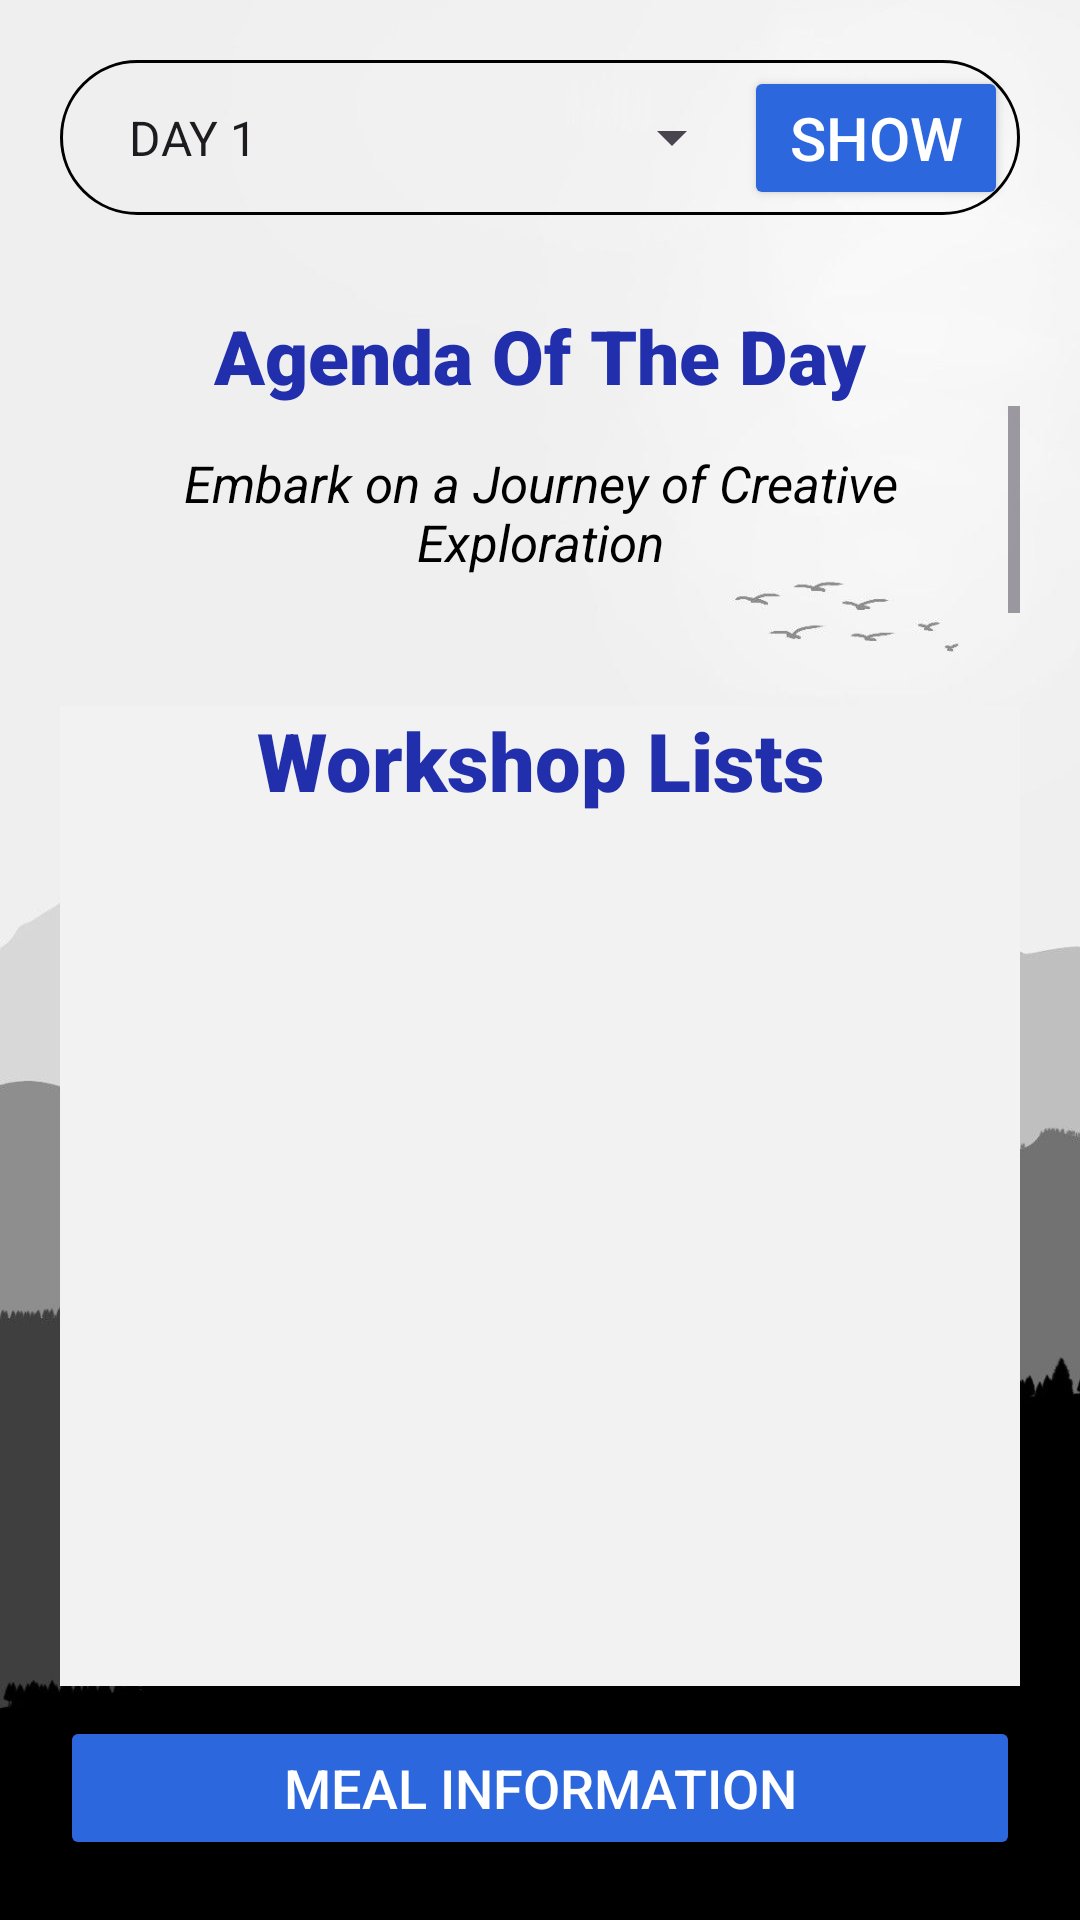

Write the Android layout XML for this screen, with the resource values it uses.
<!-- AndroidManifest.xml: application theme Theme.ChatterCampApplication -->
<!-- res/layout/fragment_home.xml -->
<?xml version="1.0" encoding="utf-8"?>
<LinearLayout
    xmlns:android="http://schemas.android.com/apk/res/android"
    xmlns:tools="http://schemas.android.com/tools"
    android:layout_width="match_parent"
    android:layout_height="match_parent"
    android:padding="20dp"
    android:orientation="vertical"
    xmlns:app="http://schemas.android.com/apk/res-auto"
    android:background="@drawable/bg"
    tools:context="com.ChatterCampApplication.Fragment.HomeFragment">

    <androidx.constraintlayout.widget.ConstraintLayout
        android:id="@+id/clDay"
        android:layout_width="match_parent"
        android:layout_height="wrap_content"
        android:background="@drawable/square"
        app:layout_constraintEnd_toEndOf="parent"
        app:layout_constraintStart_toStartOf="parent"
        app:layout_constraintTop_toTopOf="parent"
        app:layout_constraintBottom_toTopOf="@id/clAgenda">

        <Spinner
            android:id="@+id/spinnerDay"
            android:layout_width="0dp"
            android:layout_height="wrap_content"
            android:entries="@array/day"
            android:padding="15dp"
            style="@style/spinner"
            app:layout_constraintStart_toStartOf="parent"
            app:layout_constraintTop_toTopOf="parent"
            app:layout_constraintBottom_toBottomOf="parent"
            app:layout_constraintEnd_toStartOf="@id/btnShow"/>

        <Button
            android:id="@+id/btnShow"
            android:layout_width="wrap_content"
            android:layout_height="match_parent"
            android:backgroundTint="@color/blue_10"
            android:text="@string/btnShow"
            android:padding="8dp"
            android:layout_marginEnd="4dp"
            android:textColor="@color/white"
            android:textSize="20sp"
            app:layout_constraintEnd_toEndOf="parent"
            app:layout_constraintTop_toTopOf="parent"
            app:layout_constraintBottom_toBottomOf="parent"/>
    </androidx.constraintlayout.widget.ConstraintLayout>

   <androidx.constraintlayout.widget.ConstraintLayout
       android:layout_width="match_parent"
       android:layout_height="wrap_content"
       android:id="@+id/clAgenda"
       android:background="@drawable/squareborder"
       android:backgroundTint="@color/white"
       android:layout_marginTop="20dp">

       <TextView
           android:id="@+id/tvAgenda"
           android:layout_width="wrap_content"
           android:layout_height="wrap_content"
           android:text="@string/tvAgenda"
           android:fontFamily="sans-serif-black"
           android:textColor="@color/blue"
           android:textSize="25sp"
           android:layout_marginTop="10dp"
           android:gravity="center"
           app:layout_constraintStart_toStartOf="parent"
           app:layout_constraintEnd_toEndOf="parent"
           app:layout_constraintTop_toTopOf="parent" />

       <ScrollView
           android:layout_width="match_parent"
           android:layout_height="70dp"
           app:layout_constraintTop_toBottomOf="@id/tvAgenda"
           app:layout_constraintStart_toStartOf="parent"
           app:layout_constraintEnd_toEndOf="parent"
           app:layout_constraintBottom_toBottomOf="parent">
           <LinearLayout
               android:layout_width="match_parent"
               android:layout_height="0dp"
               android:gravity="center"
               android:id="@+id/clAgendaText">

               <TextView
                   android:id="@+id/tvAgendaText"
                   android:layout_width="match_parent"
                   android:layout_height="71dp"
                   android:gravity="center"
                   android:text="@string/tvAgendaText"
                   android:textColor="@color/black"
                   android:textSize="17sp"
                   android:textStyle="italic" />
           </LinearLayout>
       </ScrollView>

   </androidx.constraintlayout.widget.ConstraintLayout>

    <androidx.constraintlayout.widget.ConstraintLayout
        android:id="@+id/clWorkshops"
        android:layout_width="match_parent"
        android:layout_height="0dp"
        android:background="@color/grey_300"
        android:layout_weight="2"
        android:layout_marginTop="30dp">

        <TextView
            android:id="@+id/tvWorkshops"
            android:layout_width="wrap_content"
            android:layout_height="wrap_content"
            android:fontFamily="sans-serif-black"
            android:gravity="center"
            android:text="@string/tvWorkshops"
            android:textColor="@color/blue"
            android:textSize="27sp"
            app:layout_constraintEnd_toEndOf="parent"
            app:layout_constraintStart_toStartOf="parent"
            app:layout_constraintTop_toTopOf="parent" />

        <androidx.recyclerview.widget.RecyclerView
            android:id="@+id/rvWorkshopList"
            android:layout_width="match_parent"
            android:layout_height="0dp"
            android:layout_marginTop="10dp"
            android:paddingBottom="10dp"
            app:layout_constraintBottom_toBottomOf="parent"
            app:layout_constraintEnd_toEndOf="parent"
            app:layout_constraintStart_toStartOf="parent"
            app:layout_constraintTop_toBottomOf="@id/tvWorkshops" />

    </androidx.constraintlayout.widget.ConstraintLayout>

    <androidx.constraintlayout.widget.ConstraintLayout
        android:id="@+id/clMealButton"
        android:layout_width="match_parent"
        android:layout_height="wrap_content"
        android:background="@drawable/square" >

        <Button
            android:id="@+id/btnMealInfo"
            android:layout_width="match_parent"
            android:layout_height="wrap_content"
            android:backgroundTint="@color/blue_10"
            android:paddingVertical="10dp"
            android:layout_marginTop="10dp"
            android:text="@string/btnMealInfo"
            android:textColor="@color/white"
            android:textSize="18sp"
            app:layout_constraintStart_toStartOf="parent"
            app:layout_constraintTop_toTopOf="parent"
            app:layout_constraintBottom_toBottomOf="parent"
            app:layout_constraintEnd_toEndOf="parent"/>
    </androidx.constraintlayout.widget.ConstraintLayout>
</LinearLayout>
<!-- resources referenced by this layout -->
<resources>
  <string-array name="day">
          <item name="Day 1">DAY 1</item>
          <item name="Day 2">DAY 2</item>
          <item name="Day 3">DAY 3</item>
      </string-array>
  <color name="black">#FF000000</color>
  <color name="blue">#222FAD</color>
  <color name="blue_10">#2D67DD</color>
  <color name="grey_300">#F2F2F2</color>
  <color name="white">#FFFFFFFF</color>
  <!-- drawable bg: jpg bitmap (drawable, 30625 bytes) -->
  <!-- drawable square (drawable) -->
  <?xml version="1.0" encoding="utf-8"?>
  <shape
      xmlns:android="http://schemas.android.com/apk/res/android"
      android:shape="rectangle">
      <stroke
          android:color="@color/black"
          android:width="1dp" />
      <corners
          android:radius="40dp" />
  </shape>
  <string name="btnMealInfo">Meal Information</string>
  <string name="btnShow">Show</string>
  <string name="tvAgenda">Agenda Of The Day</string>
  <string name="tvAgendaText">Embark on a Journey of Creative Exploration</string>
  <string name="tvWorkshops">Workshop Lists</string>
  <style name="spinner">
          <item name="android:textColor">@color/black</item>
      </style>
  <style name="Theme.ChatterCampApplication" parent="Base.Theme.ChatterCampApplication" />
  <style name="Base.Theme.ChatterCampApplication" parent="Theme.Material3.DayNight.NoActionBar">
          
          
          <item name="colorPrimary">@color/blue_10</item>
          <item name="colorAccent">@color/blue_10</item>
          <item name="colorPrimaryDark">@color/blue_10</item>
          <item name="colorOnPrimary">@color/black</item>
      </style>
</resources>
